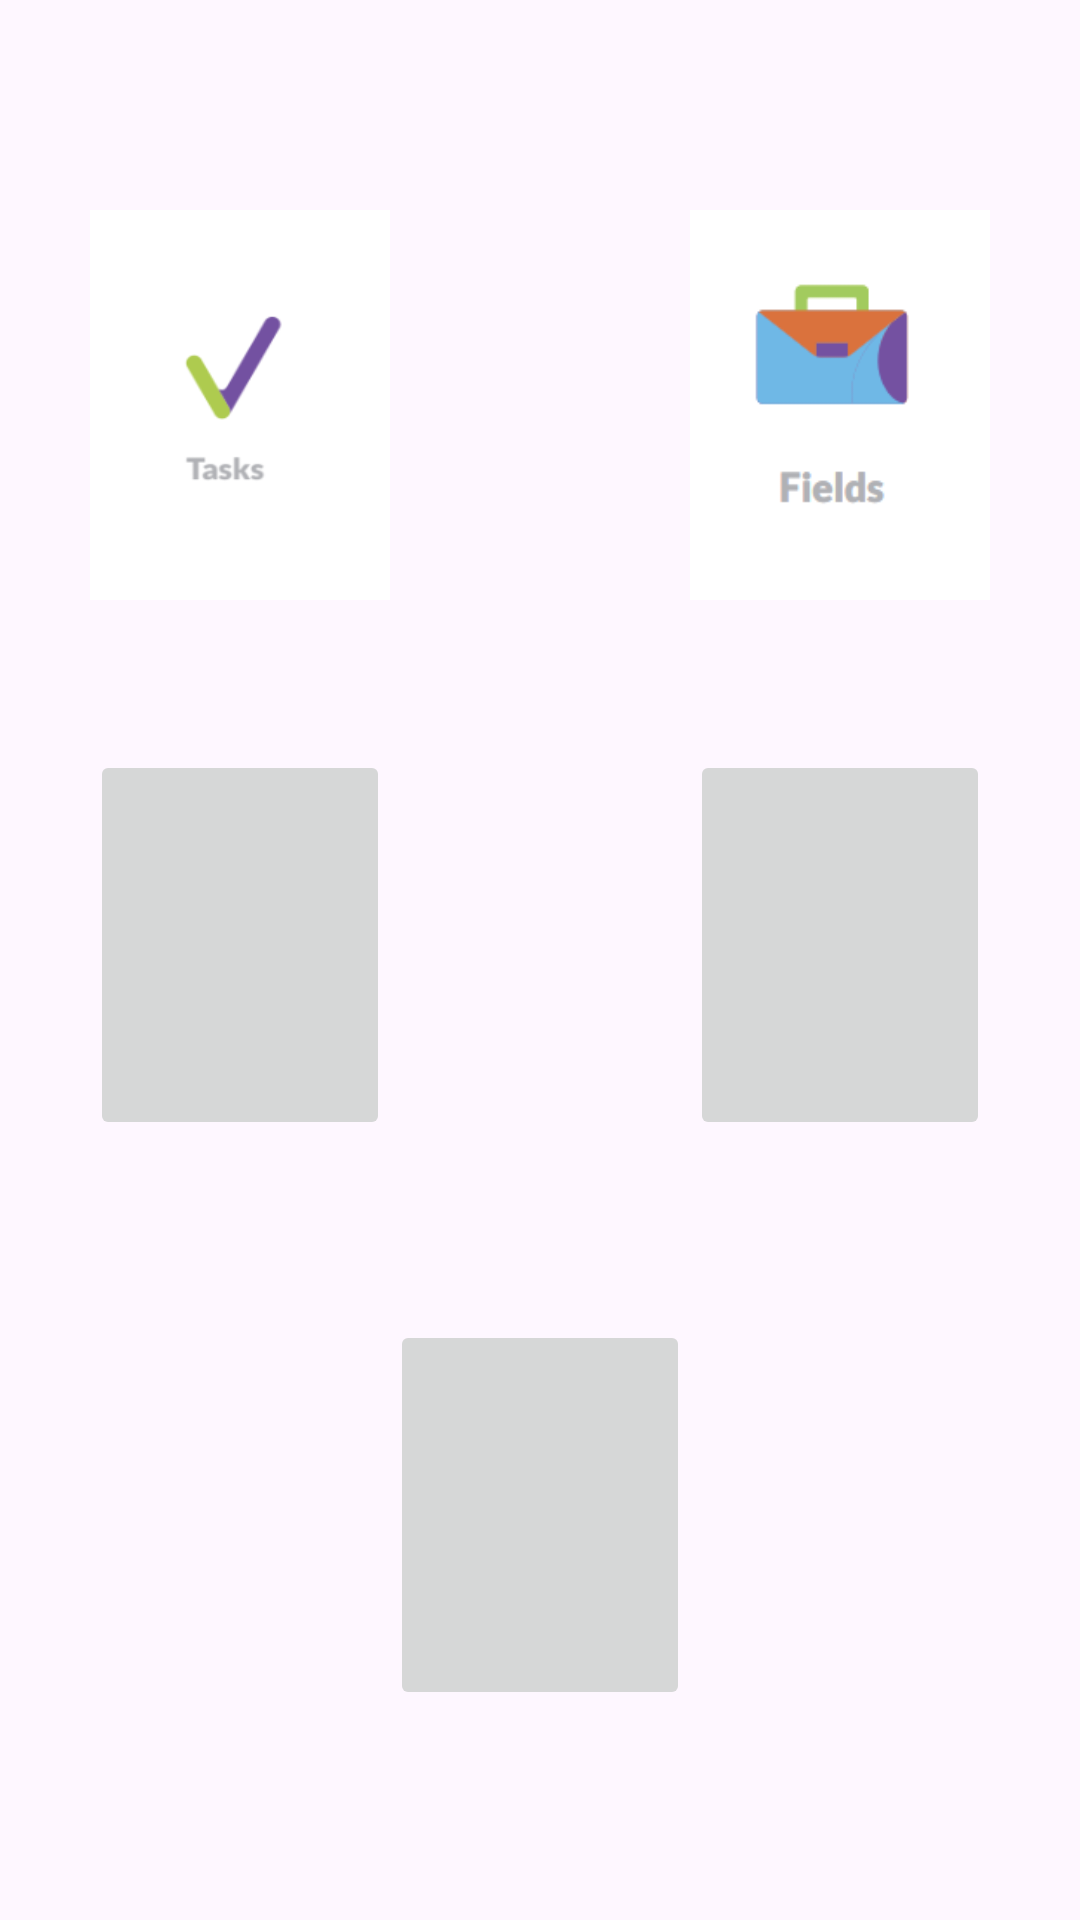

Android layout source for this screen:
<!-- AndroidManifest.xml: application theme Theme.SmartStart -->
<!-- res/layout/gaming_table.xml -->
<?xml version="1.0" encoding="utf-8"?>
<LinearLayout xmlns:android="http://schemas.android.com/apk/res/android"
    xmlns:tools="http://schemas.android.com/tools"
    android:layout_width="match_parent"
    android:layout_height="match_parent"
    android:orientation="vertical"
    android:gravity="center"
    android:background="@drawable/img">

    <LinearLayout
        android:layout_width="wrap_content"
        android:layout_height="wrap_content"
        android:layout_gravity="center"
        android:orientation="horizontal">


        <ImageButton
            android:id="@+id/card1"
            tools:ignore="SpeakableTextPresentCheck"
            android:layout_width="100dp"
            android:layout_height="130dp"
            android:background="@drawable/tasks"
            android:scaleType="fitCenter" />


        <ImageButton
            android:id="@+id/card2"
            android:layout_width="100dp"
            android:layout_height="130dp"
            android:layout_marginStart="100dp"
            android:background="@drawable/fields"
            tools:ignore="SpeakableTextPresentCheck" />


    </LinearLayout>


    <LinearLayout

        android:layout_width="wrap_content"
        android:layout_height="wrap_content"
        android:layout_gravity="center"
        android:orientation="horizontal">

        <ImageButton
            android:id="@+id/card3"
            tools:ignore="SpeakableTextPresentCheck"
            android:layout_width="100dp"
            android:layout_height="130dp"
            android:layout_marginTop="50dp" />

        <ImageButton
            android:id="@+id/card4"
            tools:ignore="SpeakableTextPresentCheck"
            android:layout_width="100dp"
            android:layout_height="130dp"
            android:layout_marginStart="100dp"
            android:layout_marginTop="50dp" />

    </LinearLayout>

    <LinearLayout
        android:layout_width="wrap_content"
        android:layout_height="wrap_content"
        android:layout_gravity="center"
        android:layout_marginTop="10dp"
        android:orientation="horizontal">

        <ImageButton
            android:id="@+id/card5"
            tools:ignore="SpeakableTextPresentCheck"
            android:layout_width="100dp"
            android:layout_height="130dp"
            android:layout_marginTop="50dp" />

    </LinearLayout>


</LinearLayout>
<!-- resources referenced by this layout -->
<resources>
  <!-- drawable fields: png bitmap (drawable, 4040 bytes) -->
  <!-- drawable tasks: png bitmap (drawable, 5232 bytes) -->
  <style name="Theme.SmartStart" parent="Base.Theme.SmartStart" />
  <style name="Base.Theme.SmartStart" parent="Theme.Material3.DayNight.NoActionBar">
          
          
      </style>
</resources>
